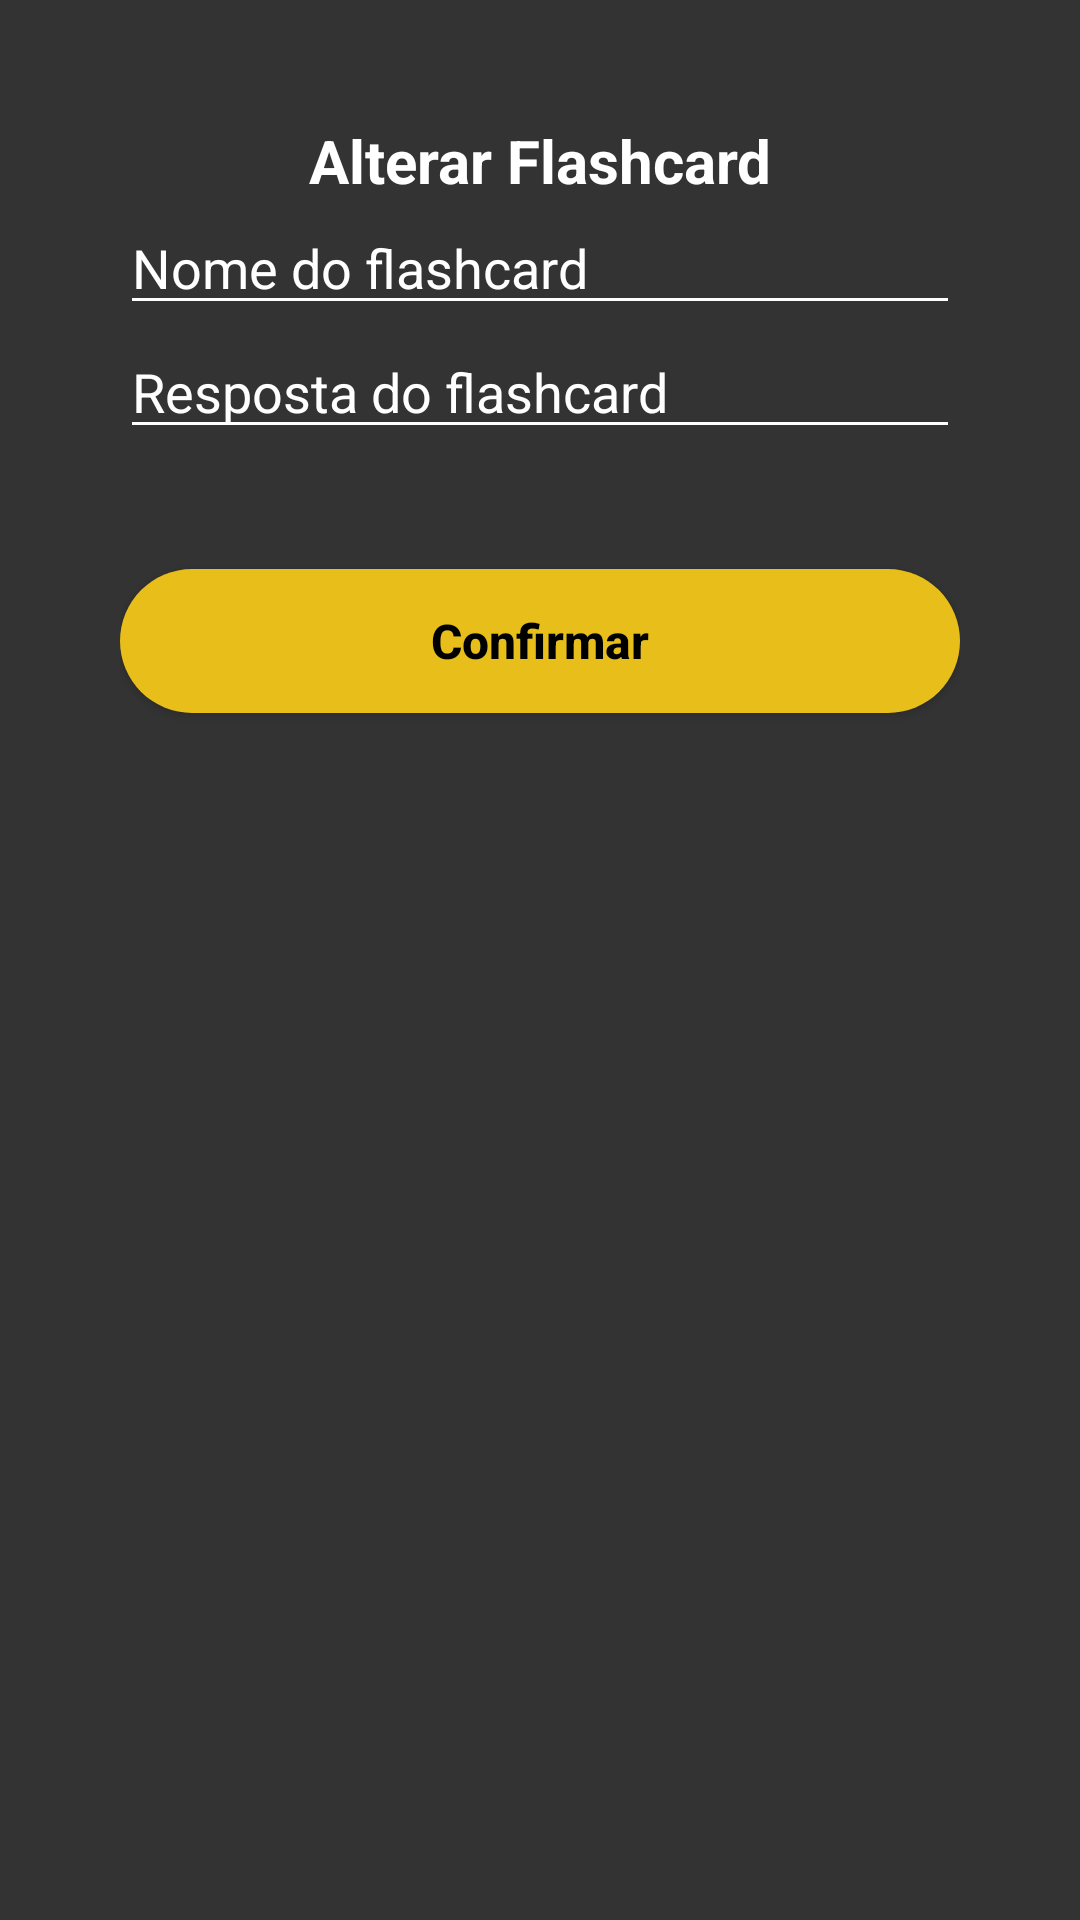

Android layout source for this screen:
<!-- AndroidManifest.xml: application theme Theme.HelpStudy -->
<!-- res/layout/fragment_edit_flashcard.xml -->
<?xml version="1.0" encoding="utf-8"?>
<LinearLayout
    xmlns:android="http://schemas.android.com/apk/res/android"
    android:layout_width="match_parent"
    android:layout_height="match_parent"
    android:background="@color/blackDialog"
    android:orientation="vertical"
    android:padding="40dp">

    <TextView
        android:id="@+id/textoEditFlashcard"
        android:layout_width="match_parent"
        android:layout_height="wrap_content"
        android:text="Alterar Flashcard"
        android:textAlignment="center"
        android:textColor="@color/white"
        android:textSize="20dp"
        android:textStyle="bold" />

    <EditText
        android:id="@+id/editTextTituloFlashcard"
        android:layout_width="match_parent"
        android:layout_height="wrap_content"
        android:backgroundTint="@color/white"
        android:hint="Nome do flashcard"
        android:inputType="text"
        android:textColor="#FFFFFF"
        android:textColorHighlight="#03A9F4"
        android:textColorHint="@color/white"
        android:textColorLink="@color/confirmarAzul" />

    <EditText
        android:id="@+id/editTextRespostaFlashcard"
        android:layout_width="match_parent"
        android:layout_height="wrap_content"
        android:backgroundTint="@color/white"
        android:hint="Resposta do flashcard"
        android:inputType="text"
        android:textColor="#FFFFFF"
        android:textColorHighlight="#03A9F4"
        android:textColorHint="@color/white"
        android:textColorLink="@color/confirmarAzul"/>

    <androidx.appcompat.widget.AppCompatButton
        android:id="@+id/buttonConfirmaFlashcardEdit"
        android:layout_width="match_parent"
        android:layout_height="wrap_content"
        android:layout_marginTop="40dp"
        android:background="@drawable/botao_verde"
        android:hint="Confirmar"
        android:textColorHint="@color/black"
        android:textSize="16dp"
        android:textStyle="bold" />

</LinearLayout>
<!-- resources referenced by this layout -->
<resources>
  <color name="black">#FF000000</color>
  <color name="blackDialog">#333333</color>
  <color name="confirmarAzul">#4ECAFF</color>
  <color name="white">#FFFFFFFF</color>
  <!-- drawable botao_verde (drawable) -->
  <?xml version="1.0" encoding="utf-8"?>
  <shape xmlns:android="http://schemas.android.com/apk/res/android">
  
  
      <corners android:radius="50dp"/>
      <solid android:color="@color/verdeBt"/>
  
  </shape>
  <style name="Theme.HelpStudy" parent="Theme.MaterialComponents.DayNight.NoActionBar">
          
          <item name="colorPrimary">@color/primary</item>
          <item name="colorPrimaryVariant">@color/primaryVariant</item>
          <item name="colorOnPrimary">?attr/colorPrimary</item>
          
          <item name="colorSecondary">@color/secondaryPrimary</item>
          <item name="colorSecondaryVariant">@color/secondaryVariant</item>
          <item name="colorOnSecondary">@color/black</item>
          
          <item name="android:statusBarColor">?attr/colorPrimaryVariant</item>
          <item name="android:textColor">@color/black</item>\
          
  
          <item name="android:actionMenuTextColor">@color/black</item>
      </style>
  <color name="verdeBt">@color/secondaryPrimary</color>
  <color name="primary">#01579B</color>
  <color name="primaryVariant">#0277BD</color>
  <color name="secondaryPrimary">#E8BF1A</color>
  <color name="secondaryVariant">#9C7F09</color>
</resources>
